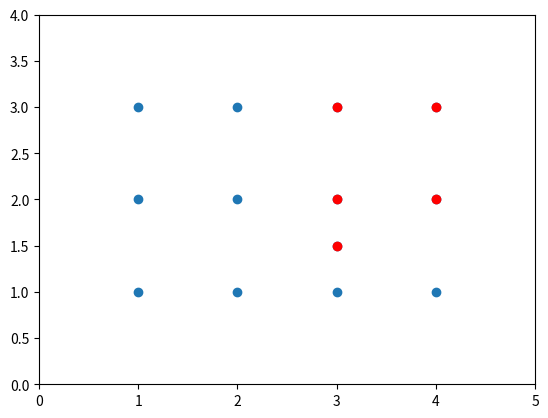

Write the Python code that produced this figure.
import matplotlib.pyplot as plt
import numpy as np

x = np.array([1,2,3,4,1,2,3,4,1,2,3,4,3])
y = np.array([1,1,1,1,2,2,2,2,3,3,3,3,1.5])

lagdis = 1
lagdis_tol = lagdis/2

azimuth = 45
azimuth_tol = 22.5

bandwidth = 2

dx = x-x.reshape((-1,1))
dy = y-y.reshape((-1,1))

distance = np.sqrt(dx**2+dy**2)

theta = np.arctan2(dy,dx)*180/np.pi

dtheta = np.abs(theta-azimuth)

con1 = np.abs(dtheta)<=azimuth_tol
con2 = np.sin(dtheta/180*np.pi)*distance<=(bandwidth/2.)

con = np.logical_and(con1,con2)

xmatch = x[con[1,:]]
ymatch = y[con[1,:]]

plt.scatter(x,y)
plt.scatter(xmatch,ymatch,c='r')

plt.xlim([0,5])
plt.ylim([0,4])

plt.show()
